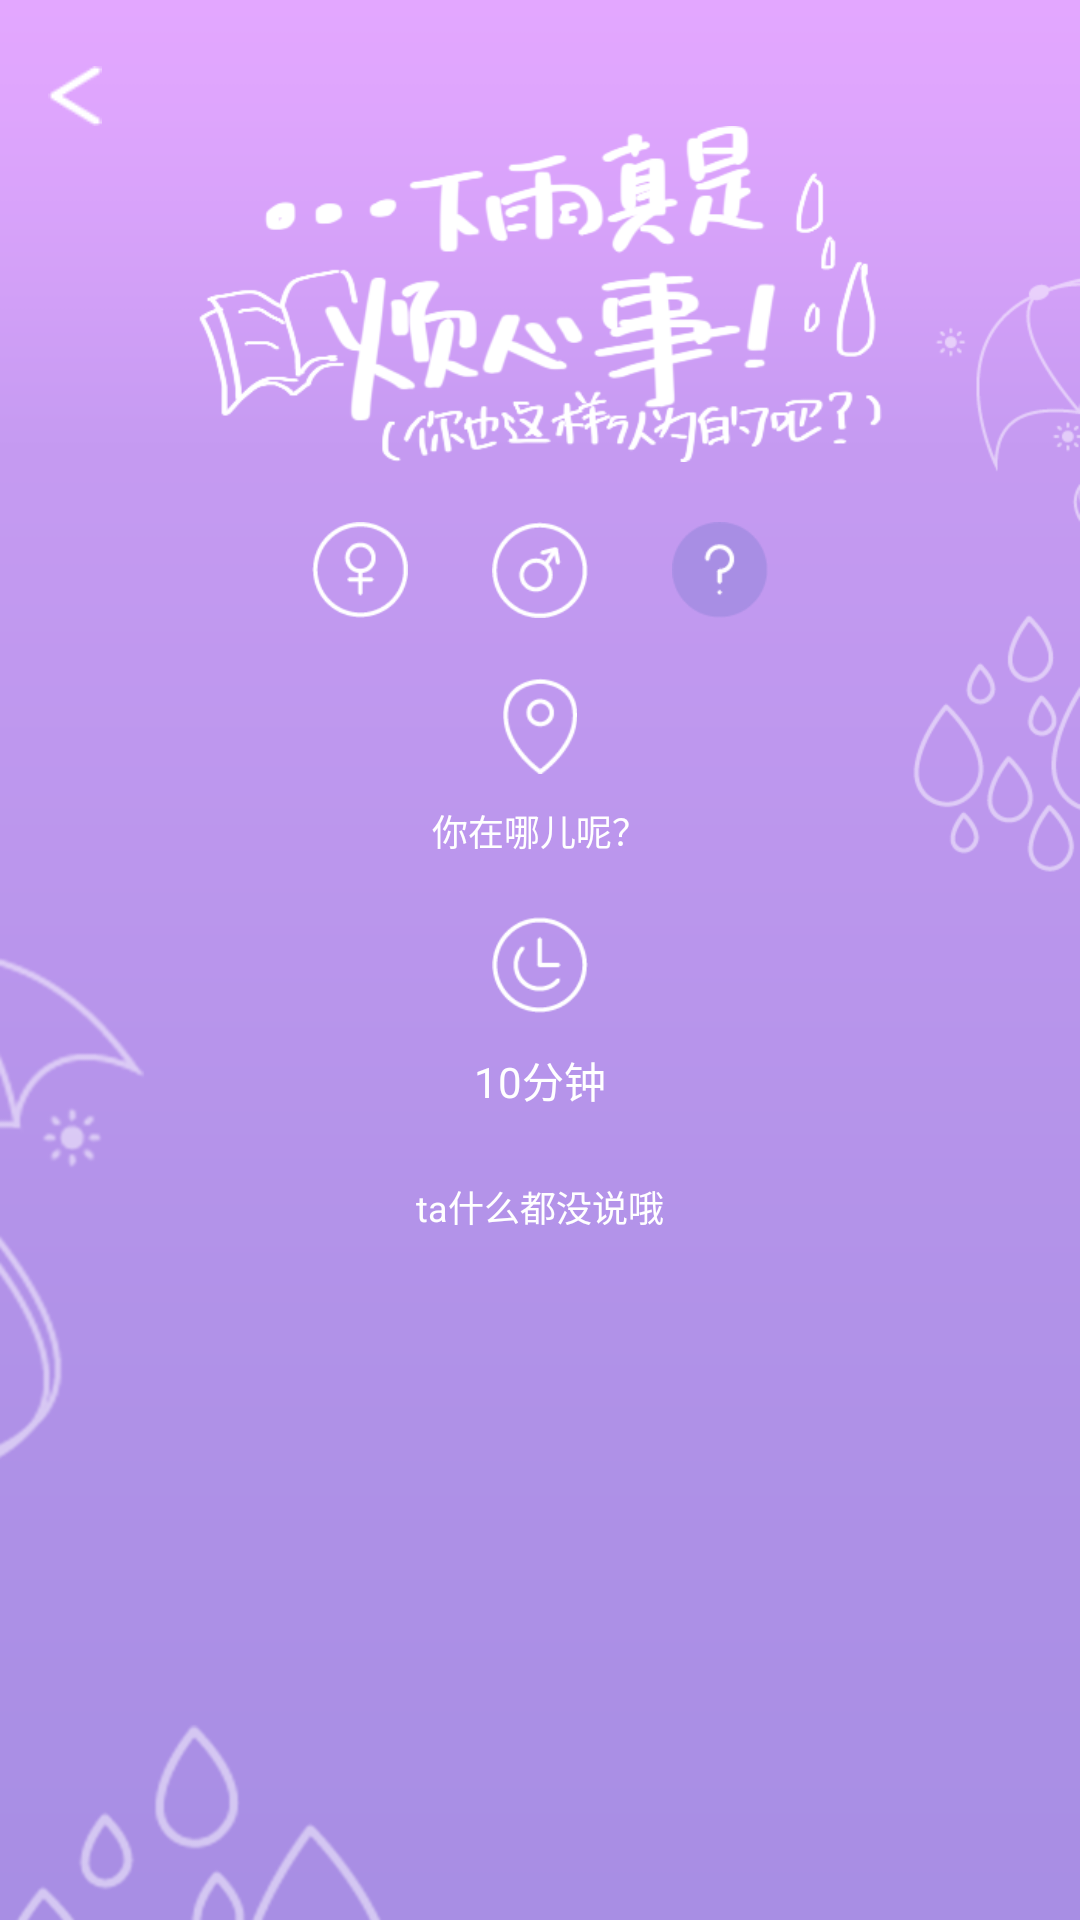

This screen was rendered from an Android layout file. Write that file and the resources it references.
<!-- AndroidManifest.xml: application theme AppTheme -->
<!-- res/layout/activity_add.xml -->
<?xml version="1.0" encoding="utf-8"?>
<LinearLayout xmlns:android="http://schemas.android.com/apk/res/android"
              android:id="@+id/activity_add_background"
              android:layout_width="match_parent"
              android:layout_height="match_parent"
              android:background="@drawable/add_back_secret"
              android:orientation="vertical">

    <ImageView
        android:id="@+id/activity_add_Title_BackButton"
        android:layout_width="18dp"
        android:layout_height="20dp"
        android:layout_marginLeft="16dp"
        android:layout_marginTop="22dp"
        android:background="@drawable/returna"/>

    <ImageView
        android:id="@+id/activity_add_Title_ImageView"
        android:layout_width="248dp"
        android:layout_height="112dp"
        android:layout_gravity="center"
        android:src="@drawable/add_banner_secret"/>

    <FrameLayout
        android:layout_width="match_parent"
        android:layout_height="wrap_content"
        android:layout_marginTop="20dp">

        <LinearLayout
            android:id="@+id/activity_add_helperlayout"
            android:layout_width="match_parent"
            android:layout_height="wrap_content"
            android:gravity="center"
            android:orientation="vertical">

        </LinearLayout>

        <RelativeLayout
            android:id="@+id/activity_add_RelativeLayout"
            android:layout_width="match_parent"
            android:layout_height="wrap_content"
            android:visibility="visible">

            <ImageView
                android:id="@+id/center_boy_img"
                android:layout_width="32dp"
                android:layout_height="32dp"
                android:layout_centerHorizontal="true"
                android:src="@drawable/addboy"/>

            <ImageView
                android:id="@+id/activity_add_addgirl"
                android:layout_width="32dp"
                android:layout_height="32dp"
                android:layout_gravity="center"
                android:layout_marginRight="28dp"
                android:layout_toLeftOf="@id/center_boy_img"
                android:src="@drawable/addgirl"/>

            <ImageView
                android:id="@+id/activity_add_addsecret"
                android:layout_width="32dp"
                android:layout_height="32dp"
                android:layout_gravity="center"
                android:layout_marginLeft="28dp"
                android:layout_toRightOf="@id/center_boy_img"
                android:src="@drawable/addsecretc"/>
        </RelativeLayout>


    </FrameLayout>

    <ImageView
        android:layout_width="32dp"
        android:layout_height="32dp"
        android:layout_gravity="center"
        android:layout_marginTop="20dp"
        android:src="@drawable/iconplace32"/>

    <TextView
        android:id="@+id/where_are_you"
        android:layout_width="match_parent"
        android:layout_height="wrap_content"
        android:layout_margin="10dp"
        android:gravity="center"
        android:text="你在哪儿呢？"
        android:textColor="@color/white"
        android:textSize="12sp"/>

    <ImageView
        android:id="@+id/activity_add_time_ImageView"
        android:layout_width="32dp"
        android:layout_height="32dp"
        android:layout_gravity="center"
        android:layout_marginTop="10dp"
        android:src="@drawable/icontime32"/>

    <TextView
        android:id="@+id/activity_add_time"
        android:layout_width="match_parent"
        android:layout_height="wrap_content"
        android:layout_marginTop="12dp"
        android:gravity="center"
        android:text="10分钟"
        android:textColor="@color/white"/>


    <FrameLayout
        android:layout_width="match_parent"
        android:layout_height="wrap_content">

        <EditText
            android:id="@+id/activity_add_EditText"
            android:layout_width="264dp"
            android:layout_height="64dp"
            android:layout_gravity="center"
            android:hint="可以随便写两句话，大概在50字以内"
            android:textSize="12sp"
            android:textCursorDrawable="@drawable/my_background"
            android:gravity="center"
            android:background="@null"
            android:visibility="invisible"/>

        <TextView
            android:id="@+id/activity_add_TextView"
            android:layout_width="264dp"
            android:layout_height="64dp"
            android:layout_gravity="center"
            android:gravity="center"
            android:text="ta什么都没说哦"
            android:textColor="@color/white"
            android:textSize="12sp"
            android:visibility="visible"/>
    </FrameLayout>

    <FrameLayout
        android:layout_width="match_parent"
        android:layout_height="wrap_content"
        android:layout_marginTop="20dp">

        <Button
            android:id="@+id/activity_add_Button"
            style="@style/Widget.AppCompat.Button.Borderless"
            android:layout_width="150dp"
            android:layout_height="60dp"
            android:layout_gravity="center"
            android:background="@drawable/button_background"
            android:text="点击求伞OvO"
            android:textColor="@color/TabSelected"
            android:visibility="invisible"/>

        <LinearLayout
            android:id="@+id/activity_add_ButtonLayout"
            android:layout_width="match_parent"
            android:layout_height="wrap_content"
            android:visibility="invisible"
            android:gravity="center"
            android:orientation="horizontal">


            <Button
                android:id="@+id/activity_add_Button_Meet"
                style="@style/Widget.AppCompat.Button.Borderless"
                android:layout_width="154dp"
                android:layout_height="68dp"
                android:layout_gravity="center"
                android:background="@drawable/button_middle"
                android:text="碰面啦"
                android:textColor="@color/TabSelected"/>

            <Button
                android:id="@+id/activity_add_Button_Cancel"
                style="@style/Widget.AppCompat.Button.Borderless"
                android:layout_width="94dp"
                android:layout_height="58dp"
                android:layout_gravity="center"
                android:background="@drawable/addunder"
                android:text="放弃"
                android:textColor="@color/MessageBoy"/>
        </LinearLayout>
    </FrameLayout>
</LinearLayout>
<!-- resources referenced by this layout -->
<resources>
  <color name="MessageBoy">#8EC0E4</color>
  <color name="TabSelected">#6AAFE6</color>
  <color name="white">#ffffff</color>
  <!-- drawable add_back_secret: png bitmap (drawable, 35861 bytes) -->
  <!-- drawable add_banner_secret: png bitmap (drawable-xhdpi, 30931 bytes) -->
  <!-- drawable addboy: png bitmap (drawable, 2170 bytes) -->
  <!-- drawable addgirl: png bitmap (drawable-xhdpi, 2152 bytes) -->
  <!-- drawable addsecretc: png bitmap (drawable, 2184 bytes) -->
  <!-- drawable addunder: png bitmap (drawable-xhdpi, 7834 bytes) -->
  <!-- drawable button_background (drawable) -->
  <?xml version="1.0" encoding="utf-8"?>
  <shape xmlns:android="http://schemas.android.com/apk/res/android"
         android:shape="rectangle">
      <solid android:color="#FEFEFE"/>
      <corners
          android:bottomLeftRadius="25dp"
          android:bottomRightRadius="25dp"
          android:topLeftRadius="25dp"
          android:topRightRadius="25dp"/>
      <size android:height="100dp"
            android:width="200dp"/>
  </shape>
  <!-- drawable button_middle: png bitmap (drawable-xhdpi, 2233 bytes) -->
  <!-- drawable iconplace32: png bitmap (drawable-xhdpi, 1903 bytes) -->
  <!-- drawable icontime32: png bitmap (drawable, 2080 bytes) -->
  <!-- drawable my_background (drawable) -->
  <?xml version="1.0" encoding="utf-8"?>
  <shape xmlns:android="http://schemas.android.com/apk/res/android"
         android:shape="rectangle">
      <solid android:color="@color/gray"/>
  
      <size android:width="2dp"/>
  
  </shape>
  <!-- drawable returna: png bitmap (drawable-xhdpi, 1152 bytes) -->
  <style name="AppTheme" parent="Theme.AppCompat.Light.NoActionBar">
          
          <item name="colorPrimary">@color/colorPrimary</item>
          <item name="colorPrimaryDark">@color/colorPrimaryDark</item>
          <item name="colorAccent">@color/colorAccent</item>
      </style>
  <color name="gray">#FF7B7D7E</color>
  <color name="colorPrimary">#3F51B5</color>
  <color name="colorPrimaryDark">#303F9F</color>
  <color name="colorAccent">#FF4081</color>
</resources>
